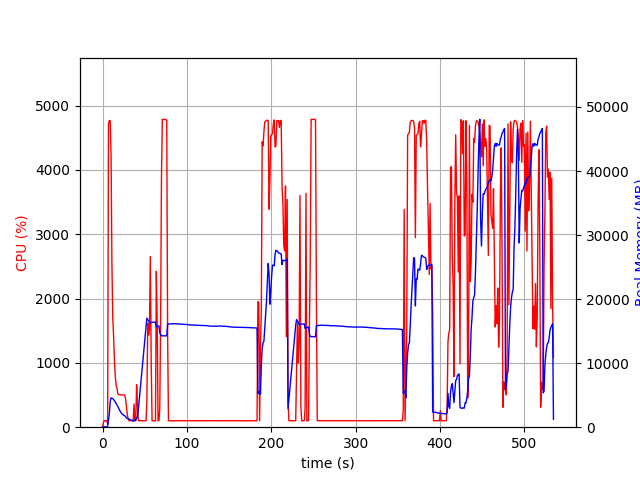

Data behind this chart, as committed beside it:
elapsed_time, nproc, cpu, mem_real, mem_virtual
4.124641418457031e-05, 1, 0.0, 8.891, 3186
1.007, 1, 74.5, 50.61, 648.4
2.015, 1, 100.2, 50.61, 648.4
3.023, 1, 100.2, 50.61, 648.4
4.029, 1, 99.4, 50.61, 648.4
5.035, 1, 100.4, 50.61, 648.4
6.042, 1, 51.6, 116.6, 3993
7.051, 1, 4713, 1113, 5113
8.071, 1, 4768, 2117, 6220
9.093, 1, 4766, 4018, 8250
10.12, 1, 4195, 4559, 8863
11.13, 1, 2527, 4547, 8883
12.14, 1, 1699, 4450, 8883
13.14, 1, 1397, 4306, 8971
14.15, 1, 1020, 4144, 8971
15.16, 1, 784.7, 3928, 8971
16.17, 1, 645.1, 3718, 9051
17.17, 1, 605.5, 3466, 9051
18.18, 1, 515.3, 3206, 9051
19.19, 1, 506.1, 2907, 9107
20.2, 1, 504.3, 2643, 9107
21.2, 1, 503.1, 2427, 9107
22.21, 1, 502.8, 2224, 9107
23.23, 1, 502.6, 2092, 9107
24.24, 1, 502.0, 1964, 9107
25.24, 1, 502.1, 1824, 9107
26.26, 1, 499.7, 1786, 9107
27.27, 1, 439.5, 1683, 9107
28.28, 1, 333.8, 1426, 9107
29.29, 1, 202.0, 1390, 9107
30.3, 1, 131.6, 1334, 9107
31.31, 1, 101.9, 1296, 9107
32.32, 1, 102.9, 1234, 9107
33.33, 1, 102.9, 1175, 9107
34.34, 1, 102.0, 1097, 9107
35.35, 1, 102.9, 1014, 9107
36.36, 1, 100.9, 942.4, 9107
37.37, 1, 361.3, 1138, 9294
38.38, 1, 102.9, 1006, 9294
39.39, 1, 101.8, 1105, 9342
40.4, 1, 662.2, 1473, 10578
41.42, 1, 358.2, 1600, 12114
42.43, 1, 101.9, 2726, 66096
43.44, 1, 101.9, 4113, 66096
44.45, 1, 101.0, 5538, 66096
45.46, 1, 100.9, 7019, 66096
46.47, 1, 100.1, 8469, 66096
47.48, 1, 101.0, 9913, 66096
48.49, 1, 100.9, 11376, 66096
49.5, 1, 100.1, 12796, 66096
50.51, 1, 99.0, 14263, 66096
51.52, 1, 100.9, 15718, 66096
52.53, 1, 386.7, 17020, 66096
53.59, 1, 1616, 16802, 66096
54.6, 1, 1434, 16605, 66096
55.61, 1, 1519, 16349, 66096
56.66, 1, 2652, 16230, 66096
57.71, 1, 984.0, 16363, 66096
58.72, 1, 101.0, 16372, 66096
59.73, 1, 100.0, 16379, 66096
... 468 more rows
